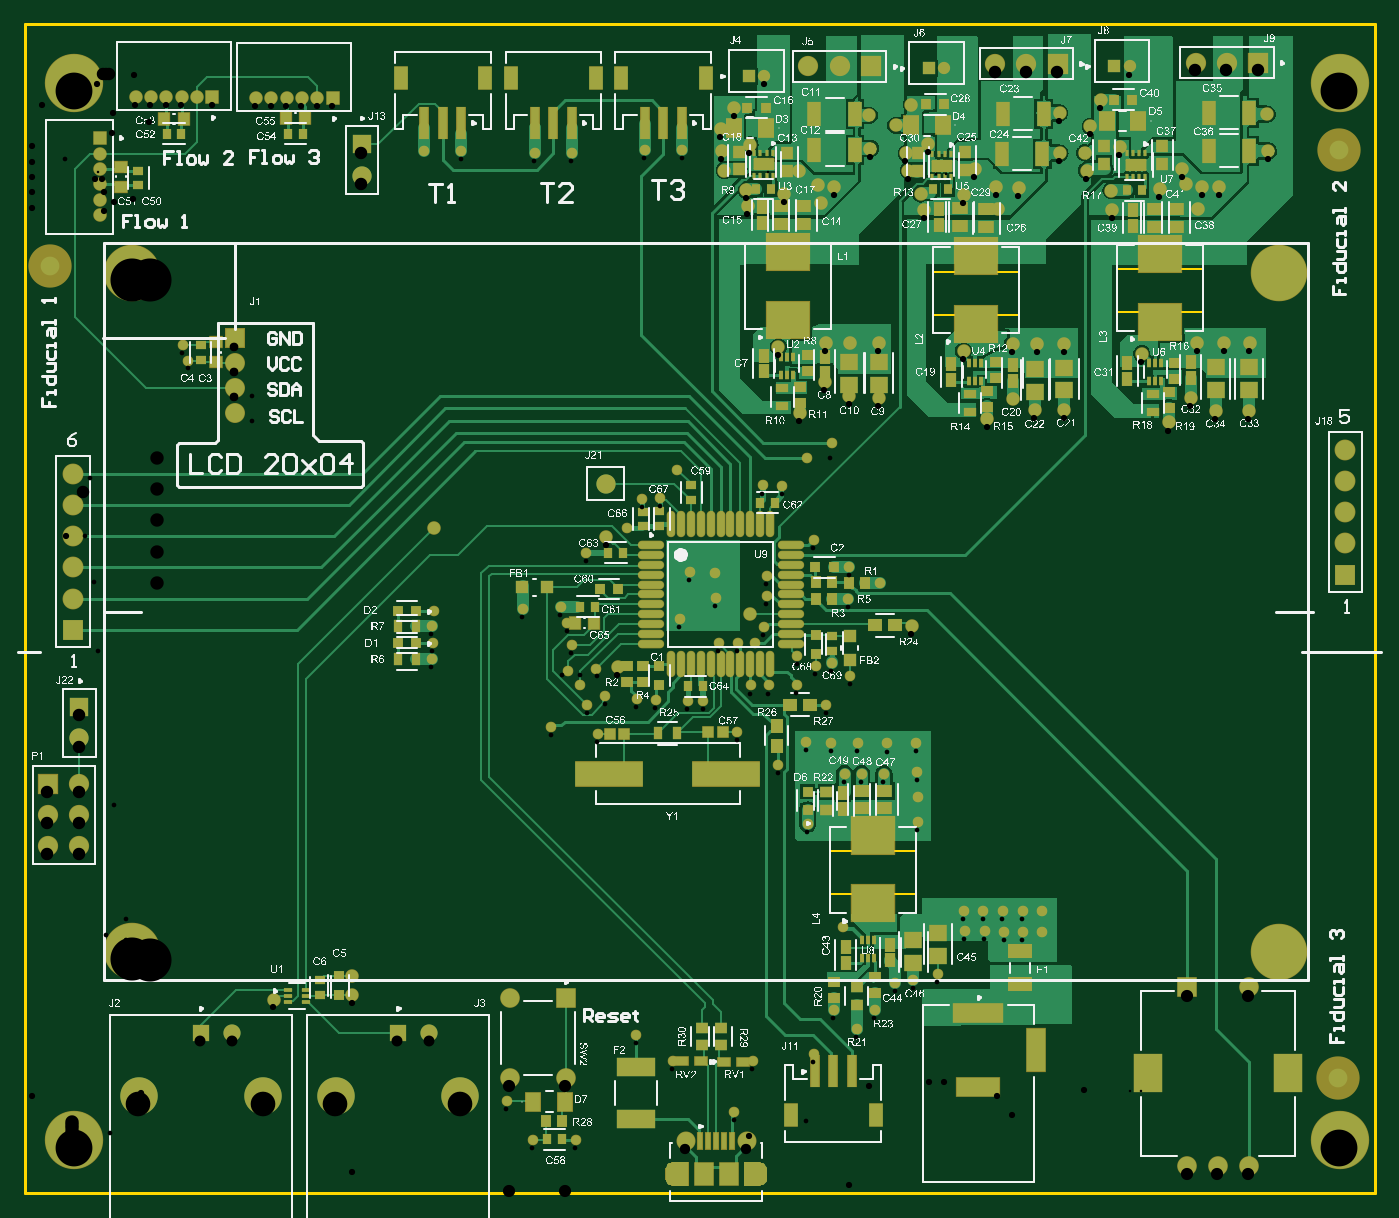
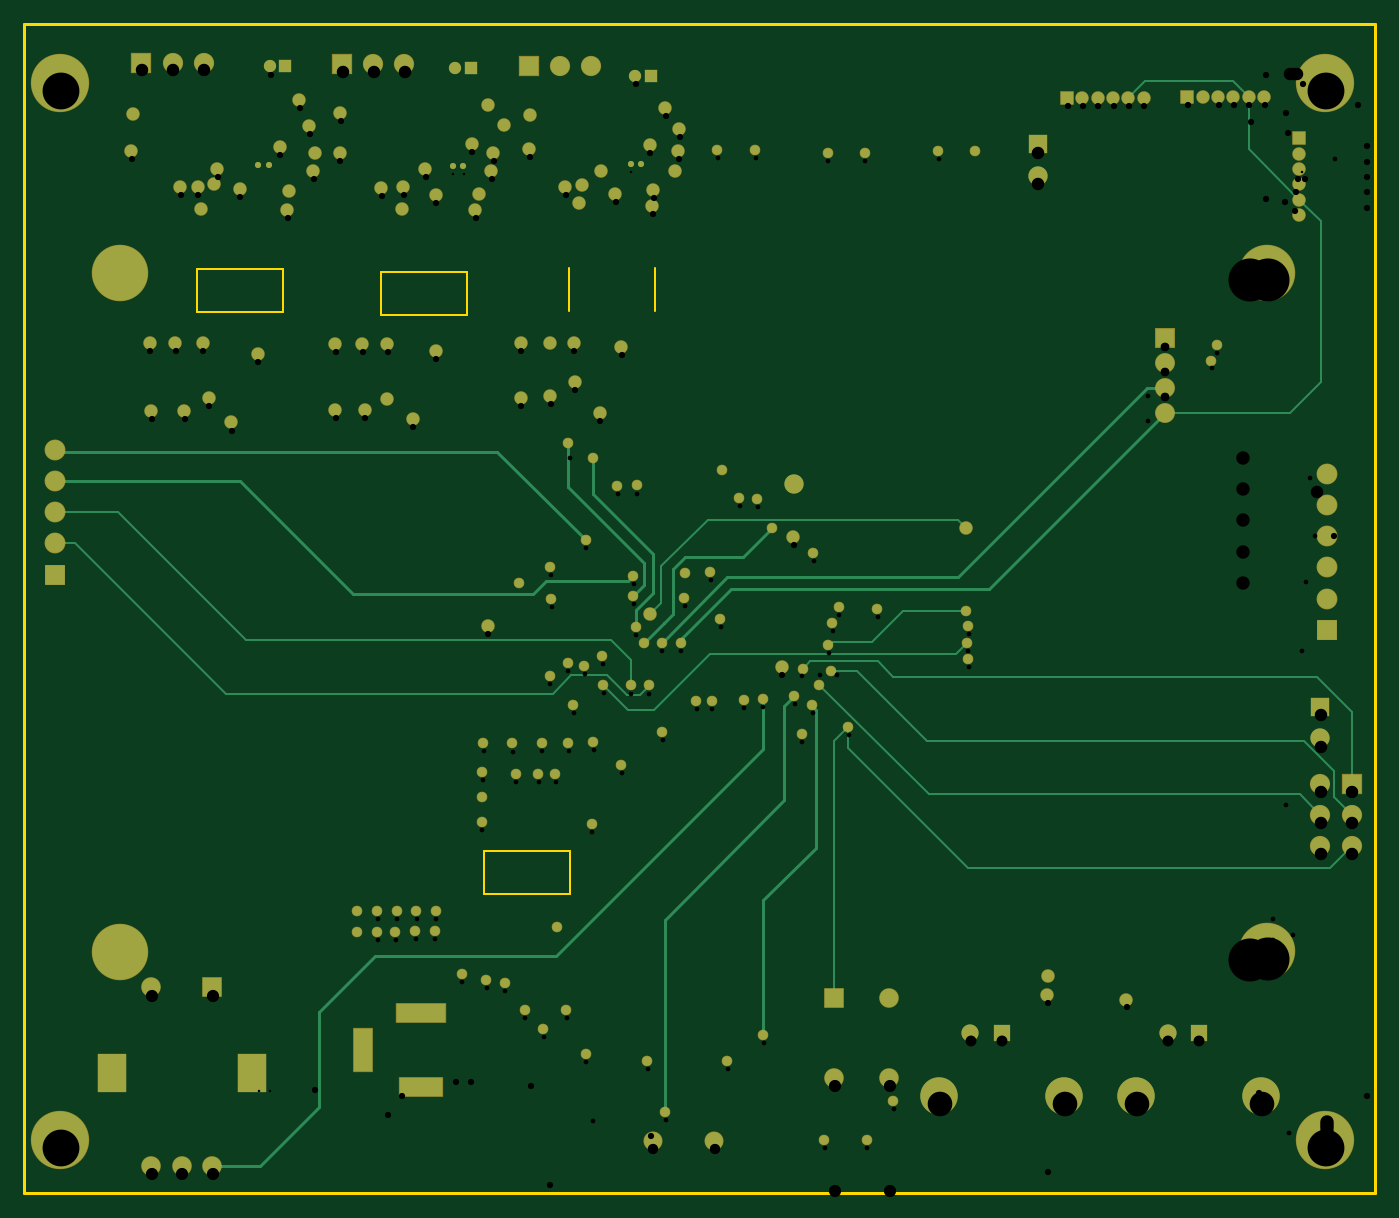
Circuit board: 13 layer files. Board 109.9 x 95.2 mm.
- drill: PCB_V2-RectHoles.TXT (218 bytes)
- drill: PCB_V2-RoundHoles.TXT (3132 bytes)
- drill: PCB_V2-SlotHoles.TXT (287 bytes)
- drill: PCB_V2-SquareHoles.TXT (115 bytes)
- bottom_copper: PCB_V2.GBL (10662 bytes)
- bottom_silk: PCB_V2.GBO (268 bytes)
- paste: PCB_V2.GBP (266 bytes)
- bottom_mask: PCB_V2.GBS (7000 bytes)
- outline: PCB_V2.GKO (756 bytes)
- top_copper: PCB_V2.GTL (77977 bytes)
- top_silk: PCB_V2.GTO (1702535 bytes)
- paste: PCB_V2.GTP (12247 bytes)
- top_mask: PCB_V2.GTS (18964 bytes)

=== drill: PCB_V2-RectHoles.TXT ===
M48
;Layer_Color=9474304
;FILE_FORMAT=2:3
INCH,LZ
;TYPE=PLATED
T6F00S00C0.028
T13F00S00C0.071
%
G90
G05
T06
G00X00671Y02474
M15
G01X00674
M16
T13
G00X03598Y00343
M15
G01Y00374
M16
G00X04047Y00343
M15
G01Y00374
M16
M30

=== drill: PCB_V2-RoundHoles.TXT ===
M48
;Layer_Color=9474304
;FILE_FORMAT=2:3
INCH,LZ
;TYPE=PLATED
T1F00S00C0.008
T2F00S00C0.015
T3F00S00C0.020
T7F00S00C0.033
T8F00S00C0.035
T9F00S00C0.039
T11F00S00C0.040
T12F00S00C0.043
T14F00S00C0.079
T15F00S00C0.118
T16F00S00C0.138
%
T01
X0235Y03272
X02383
X02921Y03268
X02954
X03543Y0327
X03577
T02
X01543Y00271
X01627Y00145
X01764Y00144
X01958Y00481
X02075Y00398
X02331Y00397
X02273Y00236
X02528Y00422
X02591Y00563
X02723Y00562
X02665Y00501
X02788Y00649
X02846Y00658
X02925Y00678
X03138Y00811
X03197
X0326
Y00878
X03197
X03134
X03071
X03008
X03012Y00815
X03075
X0262Y00828
X02508Y01158
X02503Y01421
X02583Y01419
X02669Y01418
X02763Y01416
X02856Y01417
X02859Y01326
X0286Y01245
X02861Y01164
X02752Y01319
X02681
X02626
X02414Y01346
X02282Y01452
X02326Y01602
X02383
X02472Y01603
X02474Y01697
X02533Y01663
X02585Y01675
X02644Y01633
X02568Y01541
X02638Y01878
X02642Y01981
X0274Y0193
X02528Y02067
X02376Y01952
Y01889
X02368Y01788
X0234Y01738
X02284Y01739
X02223
X02213Y01882
X0221Y01961
X02129Y01965
X02097Y01814
X02124Y01552
X02173Y01553
X02021Y01556
X01961Y01559
X01859Y01568
X01802Y01539
X01835Y01446
X01686Y01468
X01723Y01662
X01779Y01661
X01835Y01658
X01751Y01732
X01738Y01802
X01717Y01854
X01594Y01848
X01798Y02027
X0193Y02106
X01978Y02201
X02035Y02202
X02364Y02243
X02427Y02241
X0131Y0184
X01302Y01793
X01306Y01738
X01302Y01687
X00729Y02475
X00729Y02555
X00523Y02644
X00505Y02692
X0128Y03315
X01398
X01634Y03308
X01752
X01985Y03319
X02106Y03319
X0209Y02294
X02505Y0233
X02581Y02357
T03
X00796Y00596
X01048Y00611
X01048Y0067
X01899Y01662
X01862Y02078
X02322Y0183
X02842Y01793
X0131Y02108
X00985Y03485
X00936
X00887
X00838
X00788
X00739
X00599Y03489
X0055
X00501
X00452
X00403
X00353
X0024Y03356
Y03307
Y03257
Y03208
Y03159
Y0311
X02315Y03138
X02311Y03189
X0224Y03252
X02232Y03315
X02228Y03386
X02272Y03454
X0232Y03555
X02369
X02323Y03335
X0248Y03252
X0254Y03208
X02594Y03201
X0255Y03147
X02433Y03178
X02709Y03323
X02705Y0343
X0279Y03398
X0284Y03463
X02823Y03308
X02831Y03252
X0287Y03178
X02882Y03126
X03008Y03174
X03043Y03257
X03112Y03201
X03118Y0313
X02894Y03339
X02897Y0358
X02946
X03008Y02674
X03083Y02457
X02736Y02524
X02642Y02531
X02563Y02574
X02566Y02699
X02643Y027
X02736Y02701
X02414Y02687
X02483Y02476
X03165Y0252
X03236Y02485
X03331
Y02697
X03244
X03165
X03579Y02666
X03756Y02701
X03843
X03925
X03921Y02481
X03815
X03736Y02524
X03665Y02445
X03637Y03192
X0372Y0321
X03709Y03256
X03772Y03201
X03827
X0376Y0313
X03484Y03126
X0348Y03188
X03402Y03252
X03396Y0331
X03316Y03308
X03315Y03437
X03413Y03394
X03447Y03478
X0349Y03586
X03539
X03508Y03327
X03184Y03198
X03984Y03315
X0398Y03433
T07
X02116Y00142
X02313
T08
X00563Y00487
X00663
X01195
X01295
T09
X01554Y00344
Y006
X01732
Y00344
X03724Y00063
X03823
X03921
Y00634
X03724
T11
X0186Y02248
X00173Y01532
Y01432
X00173Y01287
Y01187
Y01087
X00073
Y01187
Y01287
X01079Y03236
Y03336
X0251Y03587
X0261
X0271
X03109Y03595
X03209
X03309
X03752Y03599
X03852
X03952
T12
X0423Y01957
Y02057
Y02157
Y02257
X00153Y0228
Y0218
Y0208
Y0198
Y0188
Y0178
X0423Y02357
T14
X00363Y00287
X00763
X00995
X01395
T15
X00158Y00146
X04213
X00158Y03532
X04213
T16
X0402Y00748
X00343Y00752
Y02926
X0402
M30

=== drill: PCB_V2-SlotHoles.TXT ===
M48
;Layer_Color=9474304
;FILE_FORMAT=2:3
INCH,LZ
;TYPE=PLATED
T4F00S00C0.024
T10F00S00C0.039
%
G90
G05
T04
G00X02077Y00022
M15
G01Y0005
M16
G00X02352Y00022
M15
G01Y0005
M16
T10
G00X03095Y00315
M15
G01X03016
M16
G00X03104Y00552
M15
G01X03006
M16
G00X0324Y00473
M15
G01Y00394
M16
M17
M30

=== drill: PCB_V2-SquareHoles.TXT ===
M48
;Layer_Color=9474304
;FILE_FORMAT=2:3
INCH,LZ
;TYPE=PLATED
T5F00S00C0.028
%
T05
X00672Y02554
Y02634
Y02714
M30

=== bottom_copper: PCB_V2.GBL (10662 bytes, source omitted) ===
=== bottom_silk: PCB_V2.GBO ===
G04*
G04 #@! TF.GenerationSoftware,Altium Limited,Altium Designer,21.8.1 (53)*
G04*
G04 Layer_Color=32896*
%FSLAX25Y25*%
%MOIN*%
G70*
G04*
G04 #@! TF.SameCoordinates,92EEE739-4F3B-4374-ACD8-CC48A347F5D9*
G04*
G04*
G04 #@! TF.FilePolarity,Positive*
G04*
G01*
G75*
M02*

=== paste: PCB_V2.GBP ===
G04*
G04 #@! TF.GenerationSoftware,Altium Limited,Altium Designer,21.8.1 (53)*
G04*
G04 Layer_Color=128*
%FSLAX25Y25*%
%MOIN*%
G70*
G04*
G04 #@! TF.SameCoordinates,92EEE739-4F3B-4374-ACD8-CC48A347F5D9*
G04*
G04*
G04 #@! TF.FilePolarity,Positive*
G04*
G01*
G75*
M02*

=== bottom_mask: PCB_V2.GBS (7000 bytes, source omitted) ===
=== outline: PCB_V2.GKO ===
G04*
G04 #@! TF.GenerationSoftware,Altium Limited,Altium Designer,21.8.1 (53)*
G04*
G04 Layer_Color=16711935*
%FSLAX25Y25*%
%MOIN*%
G70*
G04*
G04 #@! TF.SameCoordinates,92EEE739-4F3B-4374-ACD8-CC48A347F5D9*
G04*
G04*
G04 #@! TF.FilePolarity,Positive*
G04*
G01*
G75*
%ADD14C,0.01000*%
%ADD143C,0.00500*%
D14*
Y0D02*
Y374803D01*
Y0D02*
X432874D01*
X0Y374803D02*
X432874D01*
Y0D02*
Y374803D01*
D143*
X350098Y282382D02*
X377658D01*
Y296161D01*
X350098D02*
X377658D01*
X350098Y282382D02*
Y296161D01*
X291142Y281594D02*
X318701D01*
Y295374D01*
X291142D02*
X318701D01*
X291142Y281594D02*
Y295374D01*
X257972Y95866D02*
X285531D01*
Y109646D01*
X257972D02*
X285531D01*
X257972Y95866D02*
Y109646D01*
X258468Y282916D02*
Y296695D01*
X230909Y282916D02*
Y296695D01*
M02*

=== top_copper: PCB_V2.GTL (77977 bytes, source omitted) ===
=== top_silk: PCB_V2.GTO (1702535 bytes, source omitted) ===
=== paste: PCB_V2.GTP (12247 bytes, source omitted) ===
=== top_mask: PCB_V2.GTS (18964 bytes, source omitted) ===
